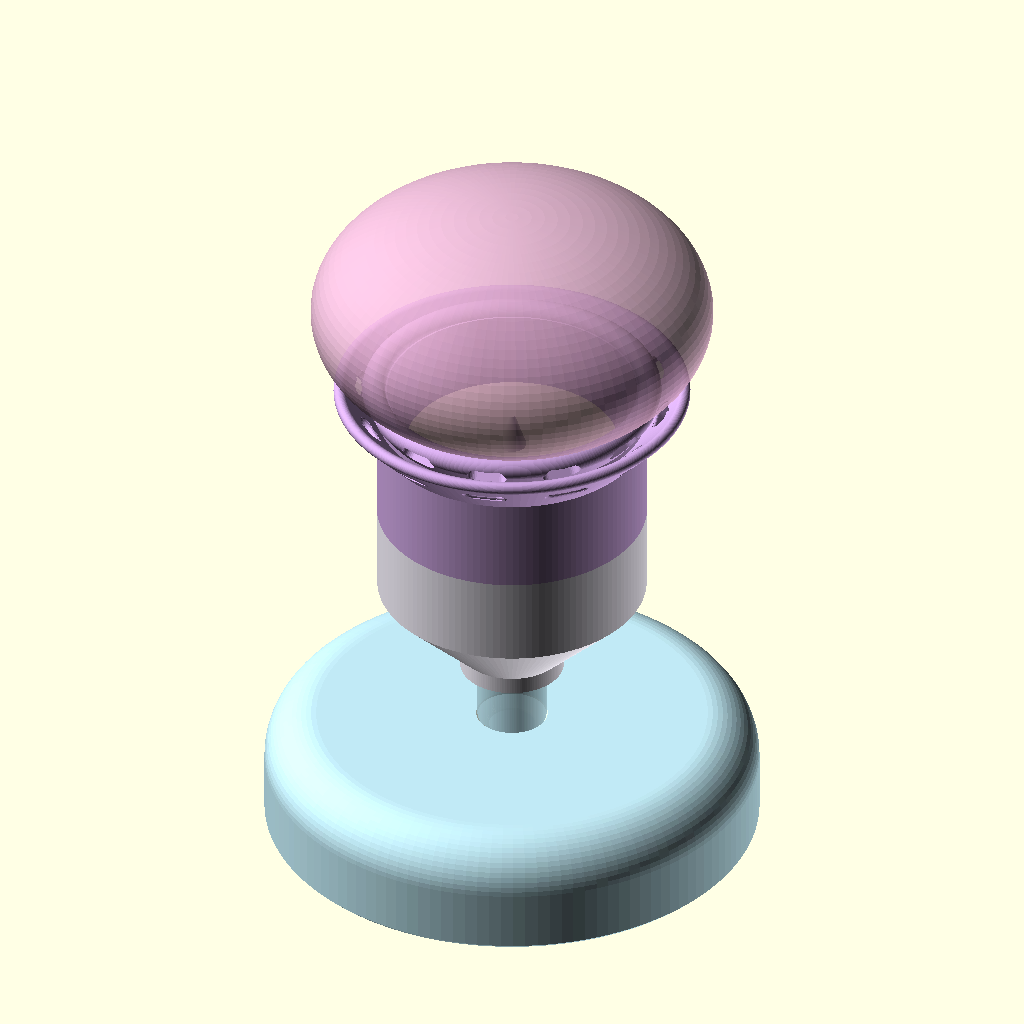
Cell 1: the model at its default parameters.
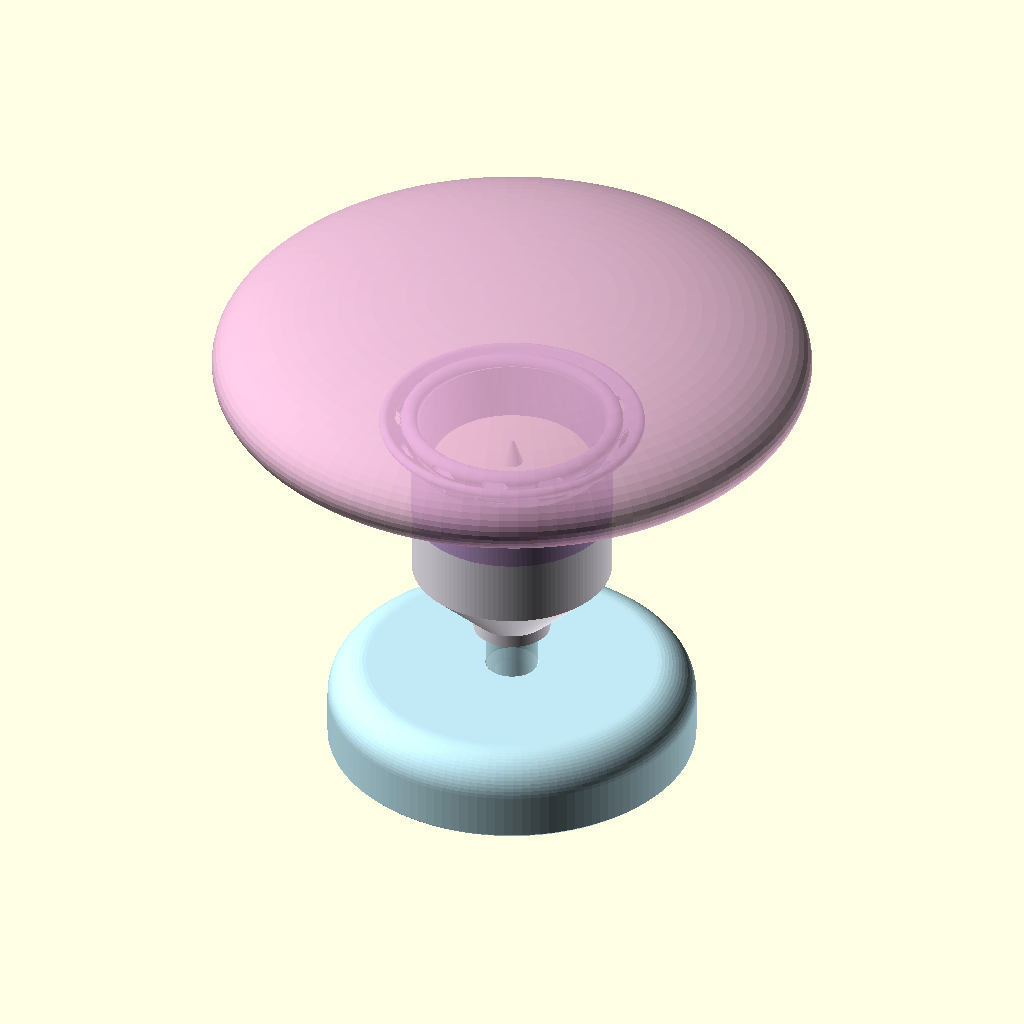
Cell 2: shell_d = 140 (everything else at default).
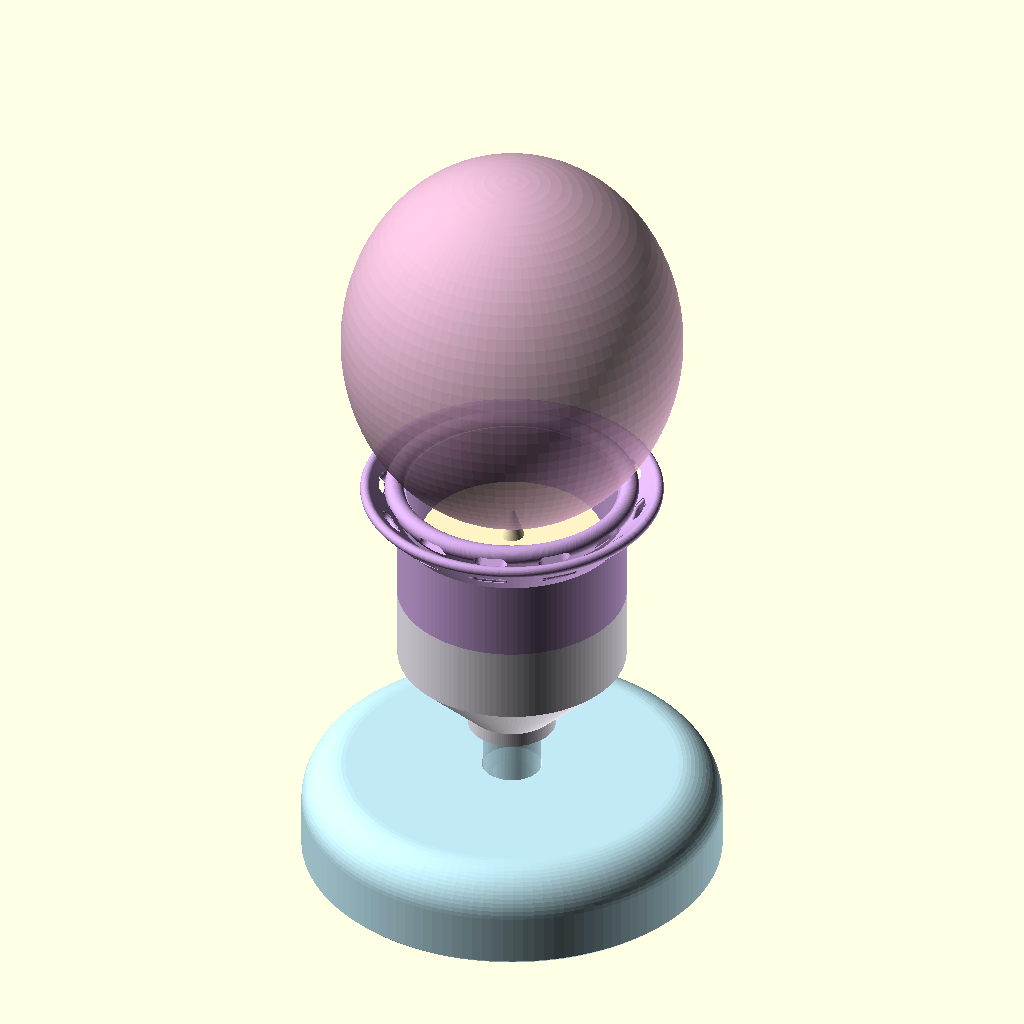
Cell 3: shell_h = 80 (everything else at default).
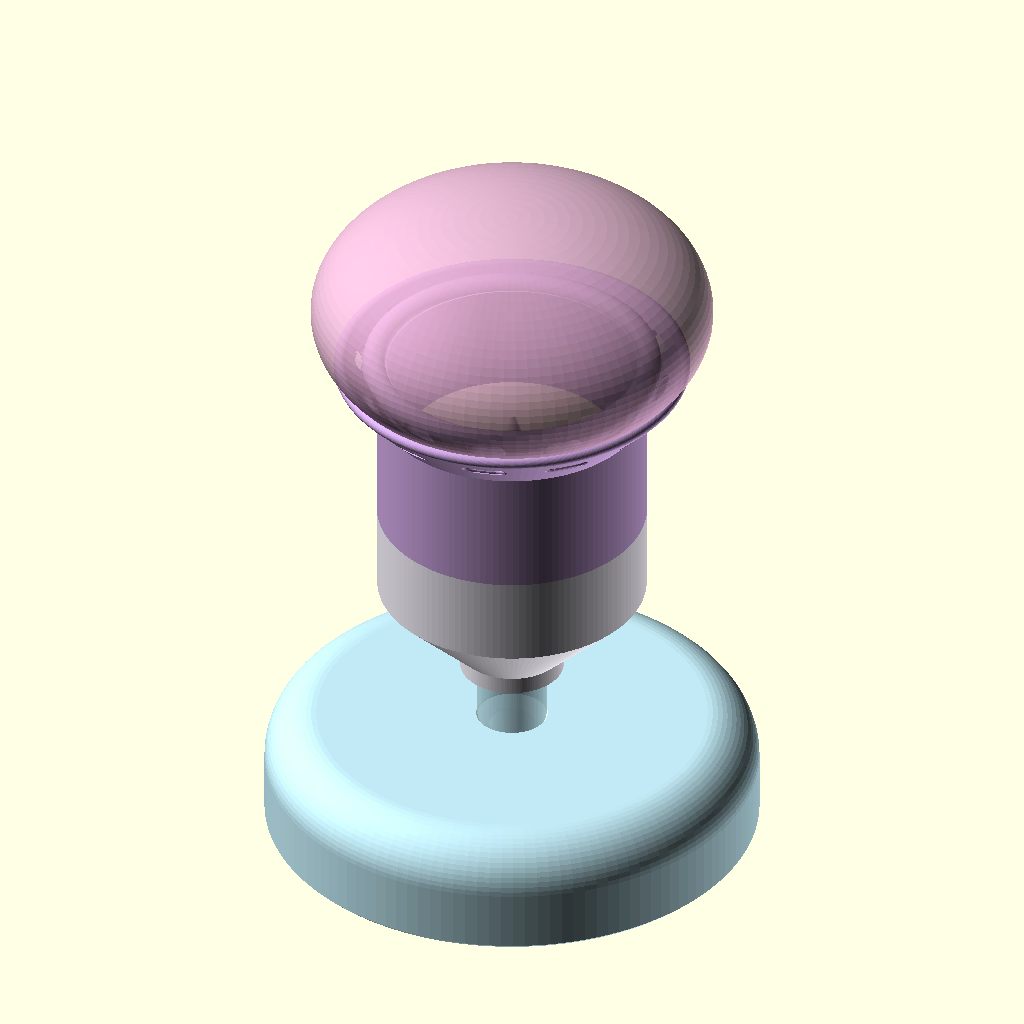
Cell 4: the same model with shell_sag = 11.
All cells are drawn from the same view direction (rotation 55°, 0°, 25°, orthographic, colour scheme Cornfield), but the view is re-fitted for each cell, so position and scale can differ between cells as well as the parameter.
Source of the model, Iris_Jellyfish_V6/Iris_Jellyfish_V6.scad:
// =====================================================================
// Iris Jellyfish Lamp V6 —— 海胆水母小夜灯（参数化 OpenSCAD）
// 单位：mm。Z 轴向上，底座底面中心为原点。
//
// 导出单个零件（mode = "B" 默认，小开口海胆；"A" 为大开口海胆）：
//   openscad -o STL/Base.stl                -D 'part="base"'   Iris_Jellyfish_V6.scad
//   openscad -o STL/Center_Pole.stl         -D 'part="pole"'   Iris_Jellyfish_V6.scad
//   openscad -o STL/LED_Holder.stl          -D 'part="holder"' Iris_Jellyfish_V6.scad
//   openscad -o STL/Shell_Tentacle_Ring.stl -D 'part="ring"'   Iris_Jellyfish_V6.scad
//   模式 A：再加 -D 'mode="A"'（只有灯座和托圈会变）
// 预览：part = "assembly" / "exploded"（含海胆壳与蜡烛灯的示意模型，不导出打印）
// =====================================================================

/* [选择] */
part = "assembly";   // base | pole | holder | ring | assembly | exploded | shell | candle
mode = "B";          // "B" 灯在海胆壳下方（默认）；"A" 灯伸进海胆壳

/* [实物尺寸 —— 请用卡尺实测后修改] */
shell_d       = 70;    // 海胆壳最大外径
shell_h       = 40;    // 海胆壳高度（仅用于示意模型）
shell_open_d  = 24;    // 海胆壳底部开口直径（仅示意；模式 A 需 ≥ led_d + 3）
shell_sag     = 5.5;   // 海胆壳最低点比托圈接触唇顶面低多少（壳越扁越小）
led_d         = 37.2;  // KC018 外径
led_h         = 36.6;  // KC018 总高（含灯头）

/* [展示空间] */
// 底座顶面 → 海胆壳最低点 的竖直距离（触手展示空间），支撑柱长度据此反算
tentacle_space = 65;

/* [配合公差] */
led_fit     = 0.4;   // 蜡烛灯与灯杯的单边间隙
peg_fit     = 0.2;   // 插销孔单边间隙
rib_protrude= 0.25;  // 插销孔内压缩筋凸出量（>peg_fit 形成 0.05 mm 轻微过盈）
led_rib_h   = 0.3;   // 灯杯内定位筋凸出量（留 0.1 mm 单边间隙，柔性定位）
ring_fit    = 0.3;   // 托圈套筒与灯座定位环的单边间隙

/* [模式参数] */
led_gap        = 2;   // 模式 B：灯顶与海胆壳最低点的间隙
cup_wall_B     = 17;  // 模式 B：灯杯包住蜡烛灯底部的高度
cup_wall_A     = 8;   // 模式 A：灯杯包住的高度
mode_a_insert  = 14;  // 模式 A：灯顶高出托圈接触面多少（伸进壳内）

/* [底座] */
base_d     = 86;
base_h     = 20;
base_top_r = 9;      // 顶部圆角
base_bot_c = 0.6;    // 底部 45° 小倒角（缓解象脚，免悬空）
weight_groove = true;// 底部隐藏环形配重槽（45° 顶面免支撑；可放硬币+热熔胶，不放也能用）
groove_r1  = 17;
groove_r2  = 33;

/* [支撑柱] */
pole_d   = 12;
peg_d    = 8;
peg_len  = 10;      // 两端插销长度（两端相同，正反都能插）
seat_h   = 2;       // 45° 锥形肩，自动对中

/* [灯座] */
hub_d       = 18;
cup_wall_t  = 2.4;
lower_step  = 2.0;  // 定位环下方台阶（托圈坐在上面）宽度
spigot_h    = 3;    // 托圈定位环高度
floor_t_min = 3;
socket_depth= 13;   // = peg_len + seat_h + 1，插销到底仍留 0.8 mm

/* [托圈] */
ring_od     = 62;   // 托圈（触手裙边）外径
sleeve_t    = 1.8;
lip_r       = 2.0;  // 接触唇圆弧半径
skirt_t     = 2.2;  // 裙边厚度（垂直于斜面）
slot_n      = 12;   // 触手孔数量（10–12）
slot_w      = 3.0;  // 触手长孔宽（可穿 2.5 mm 线/丝带）
slot_l      = 7.0;  // 触手长孔长（可穿 ≤6 mm 宽纸条）
slot_round  = 0.6;  // 孔口圆角

$fn = 128;

// ------------------------- 推导尺寸 -------------------------
eps       = 0.01;
base_r    = base_d / 2;
pole_r    = pole_d / 2;
peg_r     = peg_d / 2;
hole_r    = peg_r + peg_fit;
cup_r_in  = (led_d / 2) + led_fit;          // 19.0
cup_r_out = cup_r_in + cup_wall_t;          // 21.4 = 定位环外半径
low_r     = cup_r_out + lower_step;         // 23.4
ring_r_in = cup_r_out + ring_fit;           // 21.7
sleeve_r  = ring_r_in + sleeve_t;           // 23.5
skirt_r   = ring_od / 2;

floor_B   = socket_depth + floor_t_min;     // 14：灯杯底面（灯座本地坐标）
// 托圈接触面（唇顶）相对灯座底面的高度——两种模式相同，因此共用支撑柱
contact_rel = floor_B + led_h + led_gap + shell_sag;
floor_z   = (mode == "A") ? contact_rel + mode_a_insert - led_h : floor_B;
cup_wall  = (mode == "A") ? cup_wall_A : cup_wall_B;
ledge_z   = floor_z + cup_wall;
holder_h  = ledge_z + spigot_h;
ring_h    = contact_rel - ledge_z;          // 托圈总高（底面→唇顶）
cone_h    = low_r - hub_d / 2;              // 45° 锥高
cone_z0   = max(0, floor_z - 13);

// 支撑柱：由触手空间反算本体长度
seat_drop = peg_fit;                        // 45° 锥肩落入沉孔的深度
// 海胆壳最低点 = 底座顶 + pole_len - 2*seat_drop + contact_rel - shell_sag
pole_len  = tentacle_space - (contact_rel - shell_sag) + 2 * seat_drop;
pole_total= 2 * (peg_len + seat_h) + pole_len;

// 装配高度（世界坐标）
pole_z0   = base_h - seat_drop - seat_h - peg_len; // 支撑柱底端（下插销端面）
pole_top  = pole_z0 + peg_len + seat_h + pole_len; // 支撑柱本体上端
holder_z0 = pole_top - seat_drop;                  // 灯座底面
contact_z = holder_z0 + contact_rel;               // 托圈唇顶
ring_z0   = holder_z0 + ledge_z;
led_z0    = holder_z0 + floor_z;
shell_bottom_z = contact_z - shell_sag;

echo(str("[V6] mode=", mode,
         " pole_len=", pole_len, " pole_total=", pole_total,
         " holder_h=", holder_h, " ring_h=", ring_h,
         " contact_z=", contact_z, " shell_bottom_z=", shell_bottom_z,
         " led_top_z=", led_z0 + led_h, " overall_h~", shell_bottom_z + shell_h));
assert(pole_len >= 8, "tentacle_space 太小：支撑柱本体不足 8 mm");
assert(ring_h >= 13, "托圈高度不足：调整 cup_wall_* 或 mode_a_insert");
// 机器可读的装配位置（verify.py 使用）
echo(str("[V6POS]", pole_z0, ",", holder_z0, ",", ring_z0, ",", led_z0, ",", shell_bottom_z, ",", contact_z, ",", pole_len));
if (mode == "A" && shell_open_d < led_d + 3)
    echo("[V6][警告] 模式 A 需要海胆开口 ≥ led_d + 3 mm，当前示意开口偏小");

// ------------------------- 通用模块 -------------------------
// 插销孔刀具：开口在 z=0，向 +z 深入；带 45° 沉孔和 3 条压缩筋
module socket_cutter(depth) {
    difference() {
        union() {
            translate([0, 0, -eps]) cylinder(r = hole_r, h = depth + eps);
            // 45° 沉孔，与支撑柱锥肩配合（单边留 peg_fit）
            translate([0, 0, -eps])
                cylinder(r1 = pole_r + peg_fit + eps, r2 = hole_r, h = seat_h + eps);
        }
        // 压缩筋（凸出 rib_protrude，比间隙多 0.05 mm），入口 2.5 mm 内不设筋
        for (a = [0 : 120 : 359]) rotate(a)
            translate([hole_r + 0.6 - rib_protrude, 0, seat_h + 0.5])
                cylinder(r = 0.6, h = depth - seat_h - 0.5, $fn = 24);
    }
}

// ------------------------- Part 1：底座 -------------------------
module base_profile() {
    hull() {
        square([1, base_h]);
        square([base_r - base_bot_c, eps]);
        translate([base_r - eps, base_bot_c]) square([eps, eps]);
        translate([base_r - base_top_r, base_h - base_top_r]) circle(r = base_top_r, $fn = 64);
    }
}
module base() {
    difference() {
        rotate_extrude() base_profile();
        // 顶部支撑柱插孔（开口朝上）
        translate([0, 0, base_h]) mirror([0, 0, 1]) socket_cutter(socket_depth);
        // 底部环形配重槽：45° 屋顶，打印免支撑
        if (weight_groove)
            rotate_extrude()
                polygon([[groove_r1, -1], [groove_r2, -1],
                         [groove_r2, 0], [(groove_r1 + groove_r2) / 2, (groove_r2 - groove_r1) / 2],
                         [groove_r1, 0]]);
    }
}

// ------------------------- Part 2：中央支撑柱 -------------------------
// 用 cylinder 拼装（rotate_extrude 实心件会在轴线留下退化三角形）
module pole() {
    ch = 0.8;                   // 插销头部倒角
    z1 = peg_len;               // 下锥肩起点
    z2 = z1 + seat_h;           // 本体起点
    z3 = z2 + pole_len;         // 本体终点
    z4 = z3 + seat_h;           // 上插销起点
    z5 = z4 + peg_len;          // 顶端
    union() {
        cylinder(r1 = peg_r - ch, r2 = peg_r, h = ch + eps);
        translate([0, 0, ch]) cylinder(r = peg_r, h = z1 - ch + eps);
        translate([0, 0, z1]) cylinder(r1 = peg_r, r2 = pole_r, h = seat_h + eps);  // 45° 锥肩
        translate([0, 0, z2]) cylinder(r = pole_r, h = pole_len + eps);
        translate([0, 0, z3]) cylinder(r1 = pole_r, r2 = peg_r, h = seat_h + eps);
        translate([0, 0, z4]) cylinder(r = peg_r, h = peg_len - ch + eps);
        translate([0, 0, z5 - ch]) cylinder(r1 = peg_r, r2 = peg_r - ch, h = ch);
    }
}

// ------------------------- Part 3：LED 灯座 -------------------------
module holder_profile() {
    polygon([
        [0, 0], [hub_d / 2, 0],
        [hub_d / 2, cone_z0],
        [low_r, cone_z0 + cone_h],          // 45° 锥，免支撑
        [low_r, ledge_z],                   // 托圈坐落台阶
        [cup_r_out, ledge_z],
        [cup_r_out, holder_h - 0.6],
        [cup_r_out - 0.6, holder_h],        // 顶缘倒角
        [0, holder_h]
    ]);
}
module holder() {
    difference() {
        rotate_extrude() holder_profile();
        // 底部插孔（开口朝下，平顶 8.4 mm 小桥接）
        socket_cutter(socket_depth);
        // 灯杯：内壁 + 3 条柔性定位筋（不是卡扣）
        difference() {
            union() {
                translate([0, 0, floor_z]) cylinder(r = cup_r_in, h = holder_h);
                // 入口 1 mm 倒角，方便放入
                translate([0, 0, holder_h - 1]) cylinder(r1 = cup_r_in, r2 = cup_r_in + 1, h = 1 + eps);
            }
            for (a = [60 : 120 : 359]) rotate(a)
                hull() {
                    translate([cup_r_in + 0.8 - led_rib_h, 0, floor_z + 2])  sphere(r = 0.8, $fn = 24);
                    translate([cup_r_in + 0.8 - led_rib_h, 0, holder_h - 2.5]) sphere(r = 0.8, $fn = 24);
                }
        }
    }
}

// ------------------------- Part 4：海胆托圈 + 触手挂环 -------------------------
lip_c   = [ring_r_in + lip_r + 0.3, ring_h - lip_r];     // 接触唇圆心
rim_top = ring_h - 1.0;                                   // 裙边顶低于唇顶 1 mm
rim_c   = [skirt_r - skirt_t / 2, rim_top - skirt_t / 2];
skirt_in_c = [sleeve_r - 0.5, rim_c[1] - (rim_c[0] - (sleeve_r - 0.5))];  // 45° 中线内端
// 裙边下缘的 45° 切线：从外圆头下切点延伸到套筒内，避免内端圆头产生悬空
skirt_low_t = rim_c + (skirt_t / 2) * [sin(45), -cos(45)];
skirt_low_z = skirt_low_t[1] - (skirt_low_t[0] - (sleeve_r - 0.5));

module ring_profile() {
    union() {
        // 套筒
        translate([ring_r_in, 0]) square([sleeve_t, lip_c[1]]);
        // 接触唇：圆弧顶 + 两侧斜面（无水平悬空）
        hull() {
            translate(lip_c) circle(r = lip_r, $fn = 64);
            translate([ring_r_in, lip_c[1] - 4]) square([sleeve_t, eps]);
        }
        // 45° 裙边（水母伞下缘），两端圆头
        hull() {
            translate(rim_c) circle(r = skirt_t / 2, $fn = 48);
            translate([sleeve_r - 0.5, skirt_low_z]) square([0.5, skirt_t * sqrt(2)]);
        }
    }
}

// 圆角长孔刀具：沿 +z 贯穿厚度 t，两端孔口圆角
module rounded_slot_cutter(t) {
    module stadium(w, l, h) {
        hull() for (s = [-1, 1]) translate([0, s * (l - w) / 2, 0]) cylinder(d = w, h = h, $fn = 32);
    }
    steps = [[0, 1], [0.25, 0.42], [0.5, 0.13], [0.75, 0.02], [1, 0]];
    translate([0, 0, -t]) stadium(slot_w, slot_l, 3 * t);
    for (sgn = [-1, 1])
        for (i = [0 : len(steps) - 2]) hull() {
            for (k = [i, i + 1]) {
                d  = steps[k][0] * slot_round;
                o  = steps[k][1] * slot_round;
                z  = (sgn > 0) ? t / 2 - d : -t / 2 + d;
                translate([0, 0, z - eps / 2]) stadium(slot_w + 2 * o, slot_l + 2 * o, eps);
            }
        }
}

slot_mid = (rim_c + skirt_in_c) / 2 + [0.6, 0.6];  // 裙边中线上略偏外的位置
echo(str("[V6SLOT]", slot_mid[0], ",", slot_mid[1], ",", slot_n));
module ring() {
    difference() {
        rotate_extrude() ring_profile();
        // 触手孔：垂直于 45° 裙面，孔口圆角
        for (i = [0 : slot_n - 1]) rotate(i * 360 / slot_n + 15)
            translate([slot_mid[0], 0, slot_mid[1]])
                rotate([0, -45, 0]) rounded_slot_cutter(skirt_t);
    }
}

// ------------------------- 示意模型（不打印） -------------------------
module shell_model() {
    // 扁球海胆壳：底部开口
    color("#d9a6c8", 0.85) difference() {
        scale([shell_d / 2, shell_d / 2, shell_h / 2]) sphere(r = 1, $fn = 96);
        scale([shell_d / 2 - 1.2, shell_d / 2 - 1.2, shell_h / 2 - 1.2]) sphere(r = 1, $fn = 96);
        translate([0, 0, -shell_h / 2 - 1]) cylinder(d = (mode == "A") ? max(shell_open_d, led_d + 4) : shell_open_d, h = 6);
    }
}
module candle_model() {
    color("#fff3c4") {
        cylinder(d = led_d, h = led_h - 6);
        translate([0, 0, led_h - 6]) scale([0.25, 0.25, 1]) cylinder(r1 = 10, r2 = 2, h = 6);
    }
}

module assembled(explode = 0) {
    color("#bfe9f5", 0.6) base();
    color("#bfe9f5", 0.7) translate([0, 0, pole_z0 + explode * 1.0]) pole();
    color("#f4f0fa") translate([0, 0, holder_z0 + explode * 2.0]) holder();
    translate([0, 0, led_z0 + explode * 3.0]) candle_model();
    color("#c9a3dd") translate([0, 0, ring_z0 + explode * 3.6]) ring();
    translate([0, 0, shell_bottom_z + shell_h / 2 + explode * 4.6]) shell_model();
}

if      (part == "base")     base();
else if (part == "pole")     pole();
else if (part == "holder")   holder();
else if (part == "ring")     ring();
else if (part == "shell")    shell_model();
else if (part == "candle")   candle_model();
else if (part == "exploded") assembled(25);
else                         assembled(0);
Customizer parameters (derived from the source; name, type, default, range or options):
part: string, default "assembly"
mode: string, default "B"
shell_d: number, default 70
shell_h: number, default 40
shell_open_d: number, default 24
shell_sag: number, default 5.5
led_d: number, default 37.2
led_h: number, default 36.6
tentacle_space: number, default 65
led_fit: number, default 0.4
peg_fit: number, default 0.2
rib_protrude: number, default 0.25
led_rib_h: number, default 0.3
ring_fit: number, default 0.3
led_gap: number, default 2
cup_wall_B: number, default 17
cup_wall_A: number, default 8
mode_a_insert: number, default 14
base_d: number, default 86
base_h: number, default 20
base_top_r: number, default 9
base_bot_c: number, default 0.6
weight_groove: bool, default true
groove_r1: number, default 17
groove_r2: number, default 33
pole_d: number, default 12
peg_d: number, default 8
peg_len: number, default 10
seat_h: number, default 2
hub_d: number, default 18
cup_wall_t: number, default 2.4
lower_step: number, default 2
spigot_h: number, default 3
floor_t_min: number, default 3
socket_depth: number, default 13
ring_od: number, default 62
sleeve_t: number, default 1.8
lip_r: number, default 2
skirt_t: number, default 2.2
slot_n: number, default 12
slot_w: number, default 3
slot_l: number, default 7
slot_round: number, default 0.6
eps: number, default 0.01
